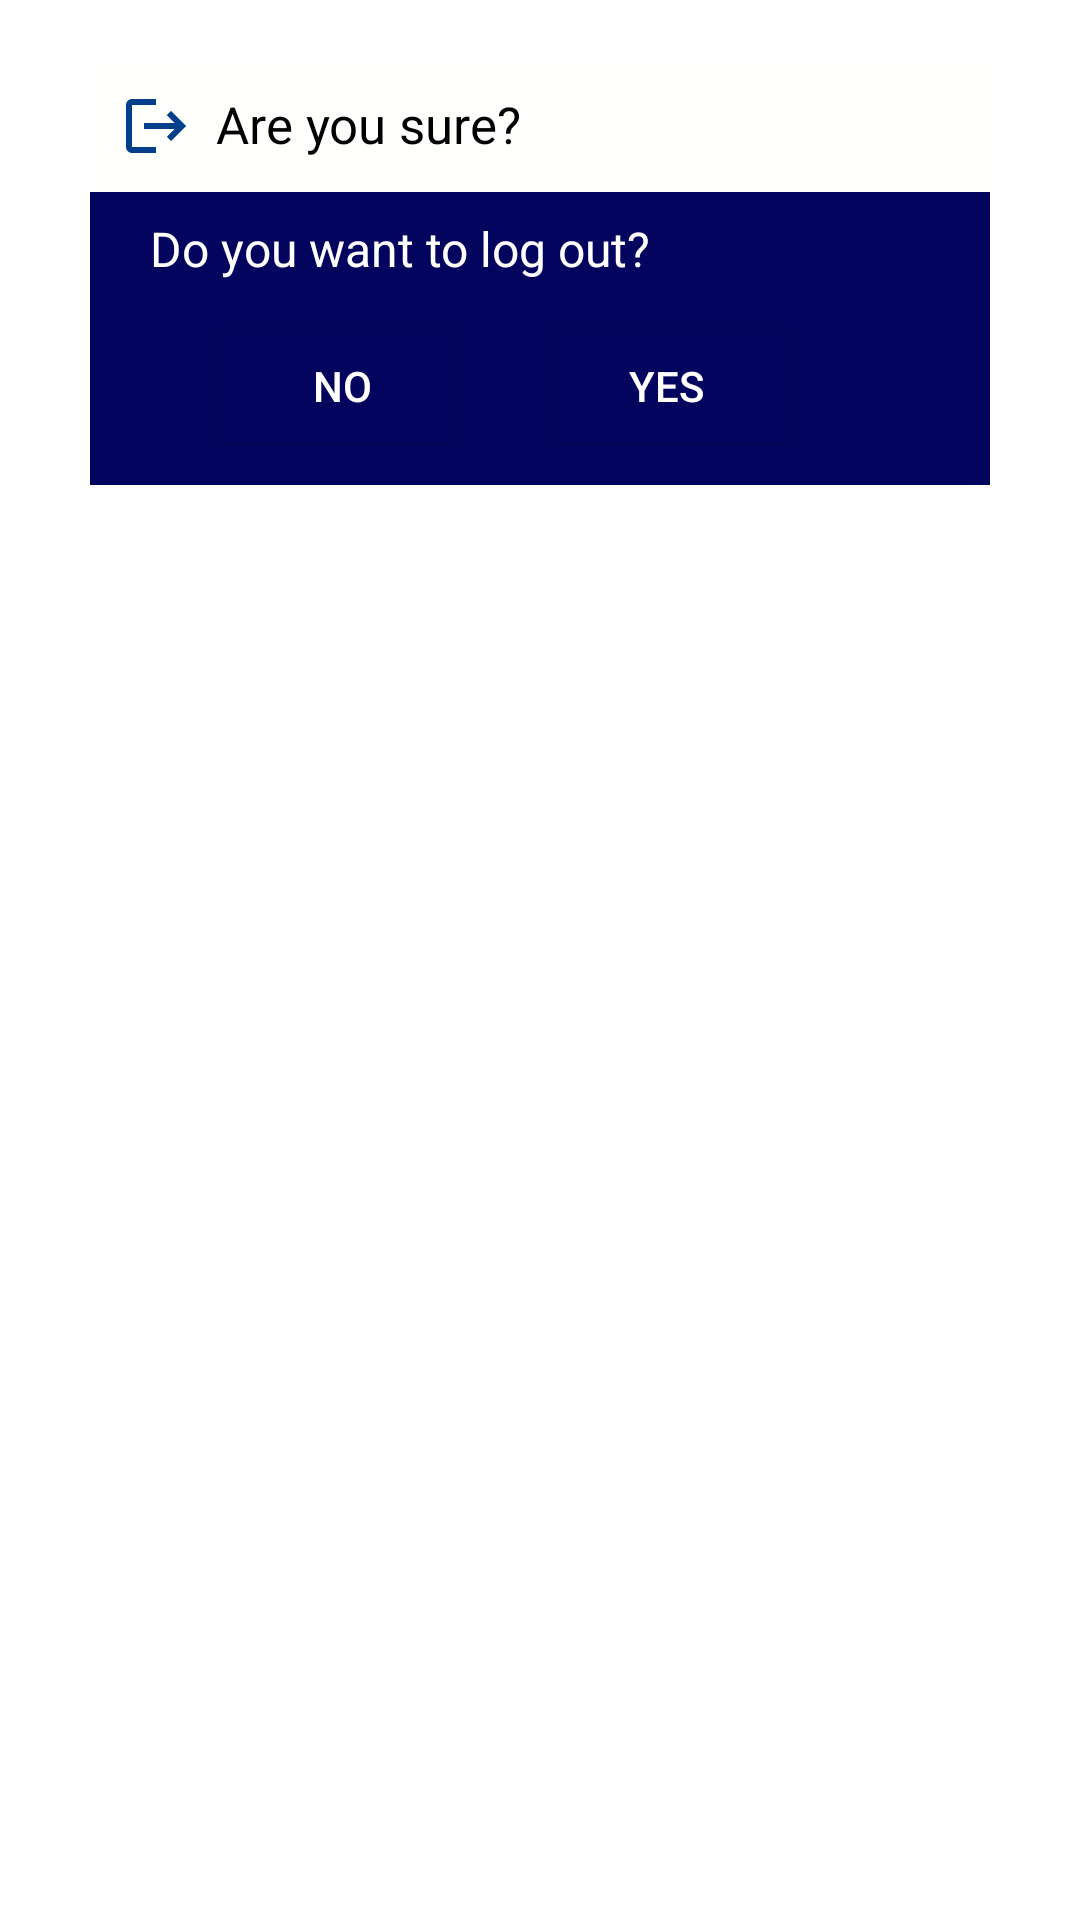

Layout XML and referenced resources for this Android screen:
<!-- AndroidManifest.xml: application theme Theme.ExpenseManager -->
<!-- res/layout/dialog_logout.xml -->
<?xml version="1.0" encoding="utf-8"?>
<androidx.constraintlayout.widget.ConstraintLayout xmlns:android="http://schemas.android.com/apk/res/android"
    xmlns:tools="http://schemas.android.com/tools"
    android:layout_width="match_parent"
    android:layout_height="match_parent"
    xmlns:app="http://schemas.android.com/apk/res-auto"
    android:id="@+id/dialogLogout"
    android:layout_margin="20dp"
    android:padding="20dp">

    <androidx.constraintlayout.widget.ConstraintLayout
        android:layout_width="300dp"
        android:layout_height="wrap_content"
        android:id="@+id/dialogBoxLogout"
        app:layout_constraintTop_toTopOf="parent"
        app:layout_constraintStart_toStartOf="parent"
        app:layout_constraintEnd_toEndOf="parent"
        android:background="@color/dialog_background"
        android:orientation="vertical"
        tools:ignore="HardcodedText,UselessParent">

        <TextView
            android:layout_width="match_parent"
            android:layout_height="wrap_content"
            android:id="@+id/questionTitle"
            android:background="@color/background"
            android:padding="10dp"
            android:text="Are you sure?"
            android:textColor="@color/black"
            android:textSize="17sp"
            android:drawablePadding="8dp"
            app:drawableStartCompat="@drawable/baseline_logout_24"
            tools:ignore="MissingConstraints" />

        <TextView
            android:layout_width="match_parent"
            android:layout_height="wrap_content"
            android:id="@+id/descLogout"
            android:text="Do you want to log out?"
            android:textSize="16sp"
            android:layout_marginStart="20dp"
            android:layout_marginEnd="20dp"
            android:textColor="#FFFFFF"
            android:layout_marginTop="8dp"
            app:layout_constraintTop_toBottomOf="@id/questionTitle"/>
        <LinearLayout
            android:layout_width="wrap_content"
            android:layout_height="wrap_content"
            android:orientation="horizontal"
            android:layout_gravity="center"
            app:layout_constraintStart_toStartOf="parent"
            app:layout_constraintTop_toBottomOf="@id/descLogout">

            <Button
                android:id="@+id/btnReturn"
                android:layout_width="wrap_content"
                android:layout_height="50dp"
                android:layout_marginStart="40dp"
                android:layout_marginTop="10dp"
                android:layout_marginEnd="10dp"
                android:layout_marginBottom="8dp"
                android:backgroundTint="@color/dialog_background"
                android:text="No"
                android:textColor="#FFFFFF"
                android:textSize="14sp"
                app:cornerRadius="20dp"
                tools:ignore="ButtonStyle" />

            <Button
                android:layout_width="wrap_content"
                android:layout_height="50dp"
                android:id="@+id/btnLogout"
                android:layout_marginStart="10dp"
                android:layout_marginEnd="40dp"
                android:textColor="#FFFFFF"
                android:textSize="14sp"
                android:backgroundTint="@color/dialog_background"
                android:layout_marginBottom="8dp"
                android:layout_marginTop="10dp"
                android:text="Yes"
                app:cornerRadius = "20dp"
                tools:ignore="ButtonStyle" />

        </LinearLayout>
    </androidx.constraintlayout.widget.ConstraintLayout>

</androidx.constraintlayout.widget.ConstraintLayout>
<!-- resources referenced by this layout -->
<resources>
  <color name="background">#FFFFFD</color>#282828
  <color name="black">#FF000000</color>
  <color name="dialog_background">#03045E</color>
  <!-- drawable baseline_logout_24 (drawable) -->
  <vector xmlns:android="http://schemas.android.com/apk/res/android"
      android:autoMirrored="true" android:height="24dp"
      android:tint="@color/dark_blue_icons" android:viewportHeight="24"
      android:viewportWidth="24" android:width="24dp">
      <path android:fillColor="@android:color/white" android:pathData="M17,7l-1.41,1.41L18.17,11H8v2h10.17l-2.58,2.58L17,17l5,-5zM4,5h8V3H4c-1.1,0 -2,0.9 -2,2v14c0,1.1 0.9,2 2,2h8v-2H4V5z"/>
  </vector>
  <style name="Theme.ExpenseManager" parent="Theme.MaterialComponents.DayNight.NoActionBar">
          
          <item name="colorPrimary">@color/dark_blue_logo</item>
          <item name="android:statusBarColor">@color/dark_blue_logo</item>
      </style>
  <color name="dark_blue_icons">#023E8A</color>
  <color name="dark_blue_logo">#03045E</color>
</resources>
